pico-8 play session: no input (idle), after a click and taps of 🅾, ❎, 🅾+❎, 🅾 in the second before t = 0

[t = 1 s] idle ~1s (no d-pad/buttons)
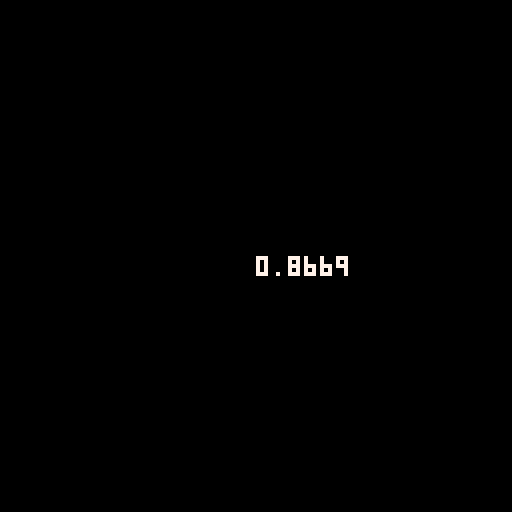

pico-8 cartridge
version 16
__lua__
local c={1,2}

function _draw()
 cls()
 local ax=1
 local ay=2
 local a={pos={x=1,y=2}}
 local b=v2(1,2)
 for i=0,10000 do
  a.pos.x+=a.pos.x
  a.pos.y+=a.pos.y
 end
 print(tostr(stat(1)),64,64,7)
end
-->8
-- vectors
local v2mt={}
v2mt.__index=v2mt

function v2(x,y)
 local t={x=x,y=y}
 return setmetatable(t,v2mt)
end

function v2mt.__add(a,b)
 return v2(a.x+b.x,a.y+b.y)
end

function v2mt.__sub(a,b)
 return v2(a.x-b.x,a.y-b.y)
end

function v2mt.__mul(a,b)
 if (type(a)=="number") return v2(b.x*a,b.y*a)
 if (type(b)=="number") return v2(a.x*b,a.y*b)
 return v2(a.x*b.x,a.y*b.y)
end

function v2mt.__div(a,b)
 if (type(a)=="number") return v2(b.x/a,b.y/a)
 if (type(b)=="number") return v2(a.x/b,a.y/b)
 return v2(a.x/b.x,a.y/b.y)
end

function v2mt.__eq(a,b)
 return a.x==b.x and a.y==b.y
end

function v2mt:min(v)
 return v2(min(self.x,v.x),min(self.y,v.y))
end

function v2mt:max(v)
 return v2(max(self.x,v.x),max(self.y,v.y))
end

function v2mt:magnitude()
 return sqrt(self.x^2+self.y^2)
end

function v2mt:sqrmagnitude()
 return self.x^2+self.y^2
end

function v2mt:normalize()
 return self/self:magnitude()
end

function v2mt:str()
 return "["..tostr(self.x)..","..tostr(self.y).."]"
end

function v2mt:flr()
 return v2(flr(self.x),flr(self.y))
end

function v2mt:clone()
 return v2(self.x,self.y)
end

dir_down=0
dir_right=1
dir_up=2
dir_left=3

vec_down=v2(0,1)
vec_up=v2(0,-1)
vec_right=v2(1,0)
vec_left=v2(-1,0)

function dir2vec(dir)
 local dirs={v2(0,1),v2(1,0),v2(0,-1),v2(-1,0)}
 return dirs[(dir+4)%4]
end

function angle2vec(angle)
 return v2(cos(angle),sin(angle))
end
